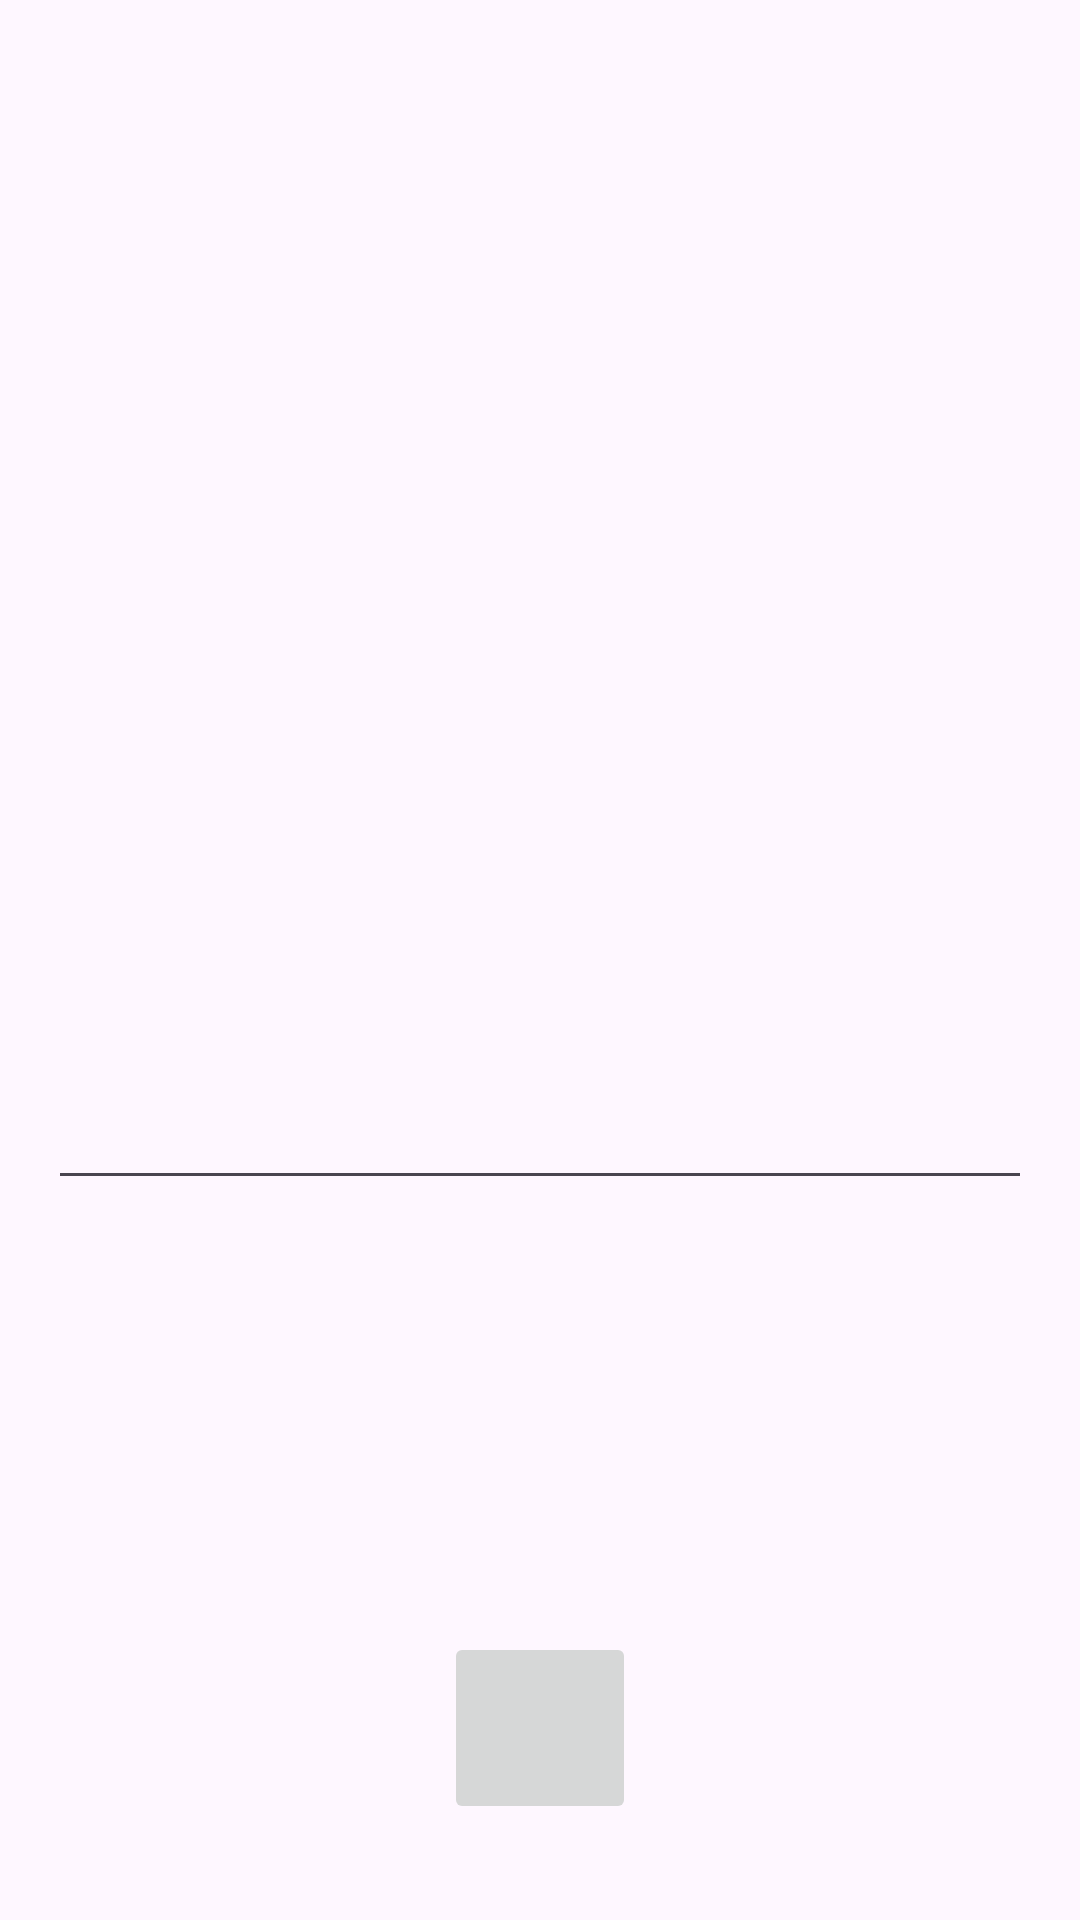

Produce the Android XML layout that renders to this screen, including the resource entries it uses.
<!-- AndroidManifest.xml: application theme Theme.ListenUp -->
<!-- res/layout/fragment_audio_to_text.xml -->
<?xml version="1.0" encoding="utf-8"?>
<layout xmlns:android="http://schemas.android.com/apk/res/android"
    xmlns:tools="http://schemas.android.com/tools"
    xmlns:app="http://schemas.android.com/apk/res-auto">

    <data>
        <variable
            name="audioToTextVm"
            type="" />

    </data>

    <androidx.constraintlayout.widget.ConstraintLayout
        android:layout_width="match_parent"
        android:layout_height="match_parent"
        tools:context=".ui.AudioToTextFragment">

        <ImageButton
            android:id="@+id/record_toggle"
            android:layout_width="64dp"
            android:layout_height="64dp"
            android:layout_alignParentEnd="true"
            app:layout_constraintBottom_toBottomOf="parent"
            app:layout_constraintStart_toStartOf="parent"
            app:layout_constraintEnd_toEndOf="parent"
            android:layout_marginBottom="32dp" />

        <EditText
            android:layout_width="match_parent"
            android:layout_height="256dp"
            android:layout_margin="16dp"
            app:layout_constraintTop_toTopOf="parent"
            app:layout_constraintStart_toStartOf="parent"
            app:layout_constraintEnd_toEndOf="parent"
            app:layout_constraintBottom_toTopOf="@id/record_toggle" />


    </androidx.constraintlayout.widget.ConstraintLayout>
</layout>
<!-- resources referenced by this layout -->
<resources>
  <style name="Theme.ListenUp" parent="Base.Theme.ListenUp" />
  <style name="Base.Theme.ListenUp" parent="Theme.Material3.DayNight.NoActionBar">
          
          
      </style>
</resources>
